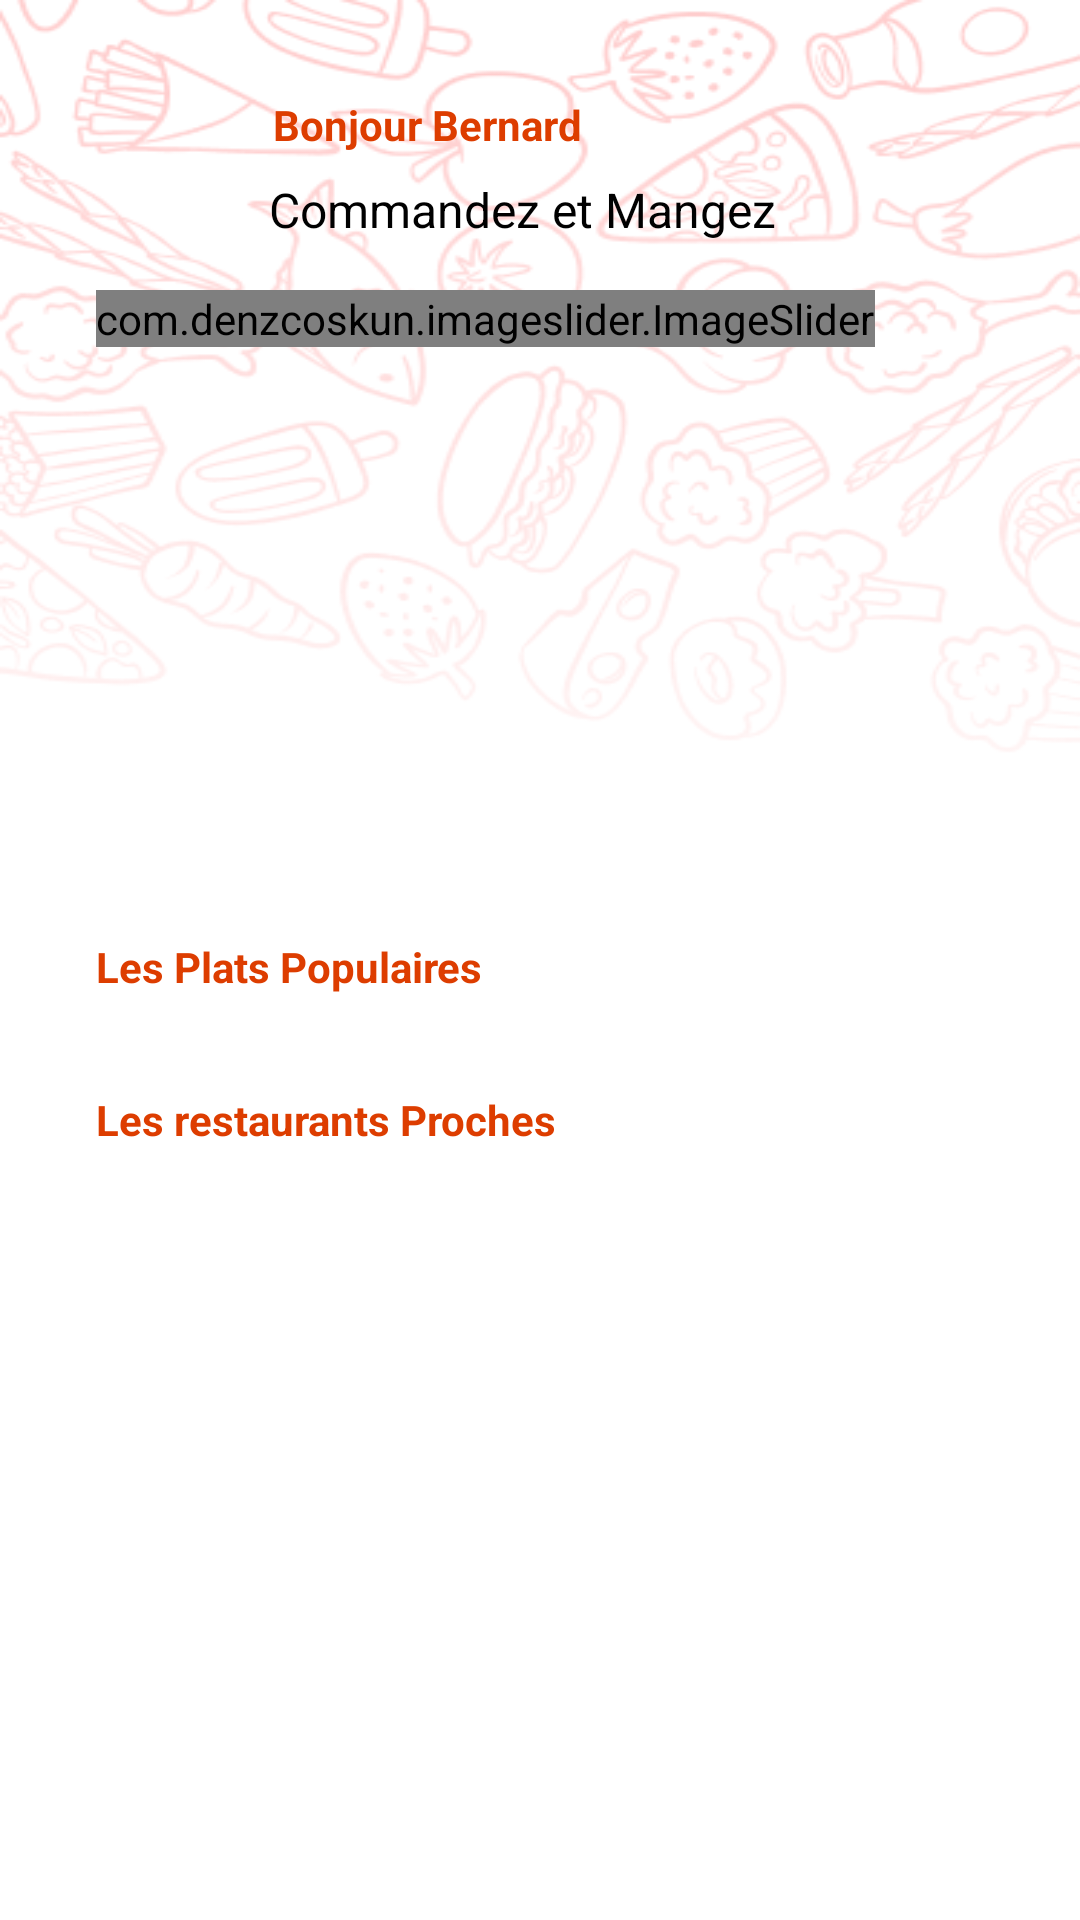

Here is an Android app screen rendered from its layout file. Give the layout XML and the strings, colors and styles it references.
<!-- AndroidManifest.xml: application theme Theme.PFE_V4Final -->
<!-- res/layout/fragment_home.xml -->
<?xml version="1.0" encoding="utf-8"?>
<FrameLayout xmlns:android="http://schemas.android.com/apk/res/android"
    xmlns:tools="http://schemas.android.com/tools"
    xmlns:app="http://schemas.android.com/apk/res-auto"
    android:layout_width="match_parent"
    android:layout_height="match_parent"
    tools:context=".HomeFragment"
    android:background="@drawable/backred"
    >



    <androidx.constraintlayout.widget.ConstraintLayout
        android:layout_width="match_parent"
        android:layout_height="match_parent"
        >

    <ScrollView
        android:layout_width="match_parent"
        android:layout_height="match_parent"
        app:layout_constraintBottom_toBottomOf="parent"
        app:layout_constraintEnd_toEndOf="parent"
        app:layout_constraintStart_toStartOf="parent"
        app:layout_constraintTop_toTopOf="parent"
        android:fillViewport="true">

        <LinearLayout
            android:layout_width="match_parent"
            android:layout_height="wrap_content"
            android:orientation="vertical">

            <androidx.constraintlayout.widget.ConstraintLayout
                android:layout_width="match_parent"
                android:layout_height="wrap_content">

                <TextView
                    android:id="@+id/textView"
                    android:layout_width="wrap_content"
                    android:layout_height="wrap_content"
                    android:layout_marginStart="32dp"
                    android:layout_marginTop="32dp"
                    android:text="Bonjour Bernard"
                    android:textColor="#dd3d00"
                    android:textSize="14sp"
                    android:textStyle="bold"
                    app:layout_constraintEnd_toStartOf="@+id/profileImageViewHome"
                    app:layout_constraintStart_toStartOf="parent"
                    app:layout_constraintTop_toTopOf="parent" />

                <TextView
                    android:id="@+id/textView3"
                    android:layout_width="wrap_content"
                    android:layout_height="wrap_content"
                    android:layout_marginTop="8dp"
                    android:text=" Commandez et Mangez"
                    android:textColor="#000000"
                    android:textSize="16sp"
                    app:layout_constraintEnd_toStartOf="@+id/profileImageViewHome"
                    app:layout_constraintStart_toStartOf="@+id/textView"
                    app:layout_constraintTop_toBottomOf="@+id/textView" />

                <ImageView
                    android:id="@+id/profileImageViewHome"
                    android:layout_width="75dp"
                    android:layout_height="75dp"
                    android:layout_marginEnd="32dp"
                    android:src="@drawable/profile"
                    app:layout_constraintBottom_toBottomOf="@+id/textView3"
                    app:layout_constraintEnd_toEndOf="parent"
                    app:layout_constraintTop_toTopOf="@+id/textView" />

                <androidx.constraintlayout.widget.ConstraintLayout
                    android:id="@+id/constraintLayout2"
                    android:layout_width="match_parent"
                    android:layout_height="200dp"
                    android:layout_marginStart="32dp"
                    android:layout_marginTop="16dp"

                    android:layout_marginEnd="32dp"
                    app:layout_constraintEnd_toEndOf="parent"
                    app:layout_constraintStart_toStartOf="parent"
                    app:layout_constraintTop_toBottomOf="@+id/textView3">

                    <LinearLayout
                        android:layout_width="match_parent"
                        android:layout_height="match_parent"
                        android:orientation="horizontal">

                        <com.denzcoskun.imageslider.ImageSlider
                            android:id="@+id/image_slider"
                            android:layout_width="wrap_content"
                            android:layout_height="wrap_content"
                            app:iss_auto_cycle="true"
                            app:iss_delay="0"
                            app:iss_period="10000" />
                    </LinearLayout>

                </androidx.constraintlayout.widget.ConstraintLayout>

                <TextView
                    android:id="@+id/textView15"
                    android:layout_width="wrap_content"
                    android:layout_height="wrap_content"
                    android:layout_marginStart="32dp"
                    android:layout_marginTop="16dp"
                    android:text="Les Plats Populaires"
                    android:textColor="#dd3d00"
                    android:textSize="14sp"
                    android:textStyle="bold"
                    app:layout_constraintStart_toStartOf="parent"
                    app:layout_constraintTop_toBottomOf="@+id/constraintLayout2" />

                <androidx.recyclerview.widget.RecyclerView
                    android:id="@+id/recyclerView3"
                    android:layout_width="0dp"
                    android:layout_height="wrap_content"
                    android:layout_marginTop="16dp"
                    app:layout_constraintEnd_toEndOf="parent"
                    app:layout_constraintHorizontal_bias="0.319"
                    app:layout_constraintStart_toStartOf="parent"
                    app:layout_constraintTop_toBottomOf="@+id/textView15" />

                <TextView
                    android:id="@+id/textView16"
                    android:layout_width="wrap_content"
                    android:layout_height="wrap_content"
                    android:layout_marginStart="32dp"
                    android:layout_marginTop="16dp"
                    android:text="Les restaurants Proches"
                    android:textColor="#dd3d00"
                    android:textSize="14sp"
                    android:textStyle="bold"
                    app:layout_constraintStart_toStartOf="parent"
                    app:layout_constraintTop_toBottomOf="@+id/recyclerView3" />

                <androidx.recyclerview.widget.RecyclerView
                    android:id="@+id/recyclerView1"
                    android:layout_width="0dp"
                    android:layout_height="wrap_content"
                    android:layout_marginTop="16dp"
                    app:layout_constraintEnd_toEndOf="parent"
                    app:layout_constraintStart_toStartOf="parent"
                    app:layout_constraintTop_toBottomOf="@+id/textView16" />


            </androidx.constraintlayout.widget.ConstraintLayout>
            <androidx.constraintlayout.widget.ConstraintLayout
                android:layout_width="match_parent"
                android:layout_height="150dp">

            </androidx.constraintlayout.widget.ConstraintLayout>
        </LinearLayout>

    </ScrollView>
    </androidx.constraintlayout.widget.ConstraintLayout>

</FrameLayout>
<!-- resources referenced by this layout -->
<resources>
  <!-- drawable backred: png bitmap (drawable, 121751 bytes) -->
  <style name="Theme.PFE_V4Final" parent="Theme.MaterialComponents.DayNight.NoActionBar">
          
          <item name="colorPrimary">@color/purple_500</item>
          <item name="colorPrimaryVariant">@color/purple_700</item>
          <item name="colorOnPrimary">@color/white</item>
          
          <item name="colorSecondary">@color/teal_200</item>
          <item name="colorSecondaryVariant">@color/teal_700</item>
          <item name="colorOnSecondary">@color/black</item>
          
          <item name="android:statusBarColor" tools:targetApi="l">#FF0E0E</item>
          
      </style>
  <color name="purple_500">#FF6200EE</color>
  <color name="purple_700">#FF3700B3</color>
  <color name="white">#FFFFFFFF</color>
  <color name="teal_200">#FF03DAC5</color>
  <color name="teal_700">#FF018786</color>
  <color name="black">#FF000000</color>
</resources>
